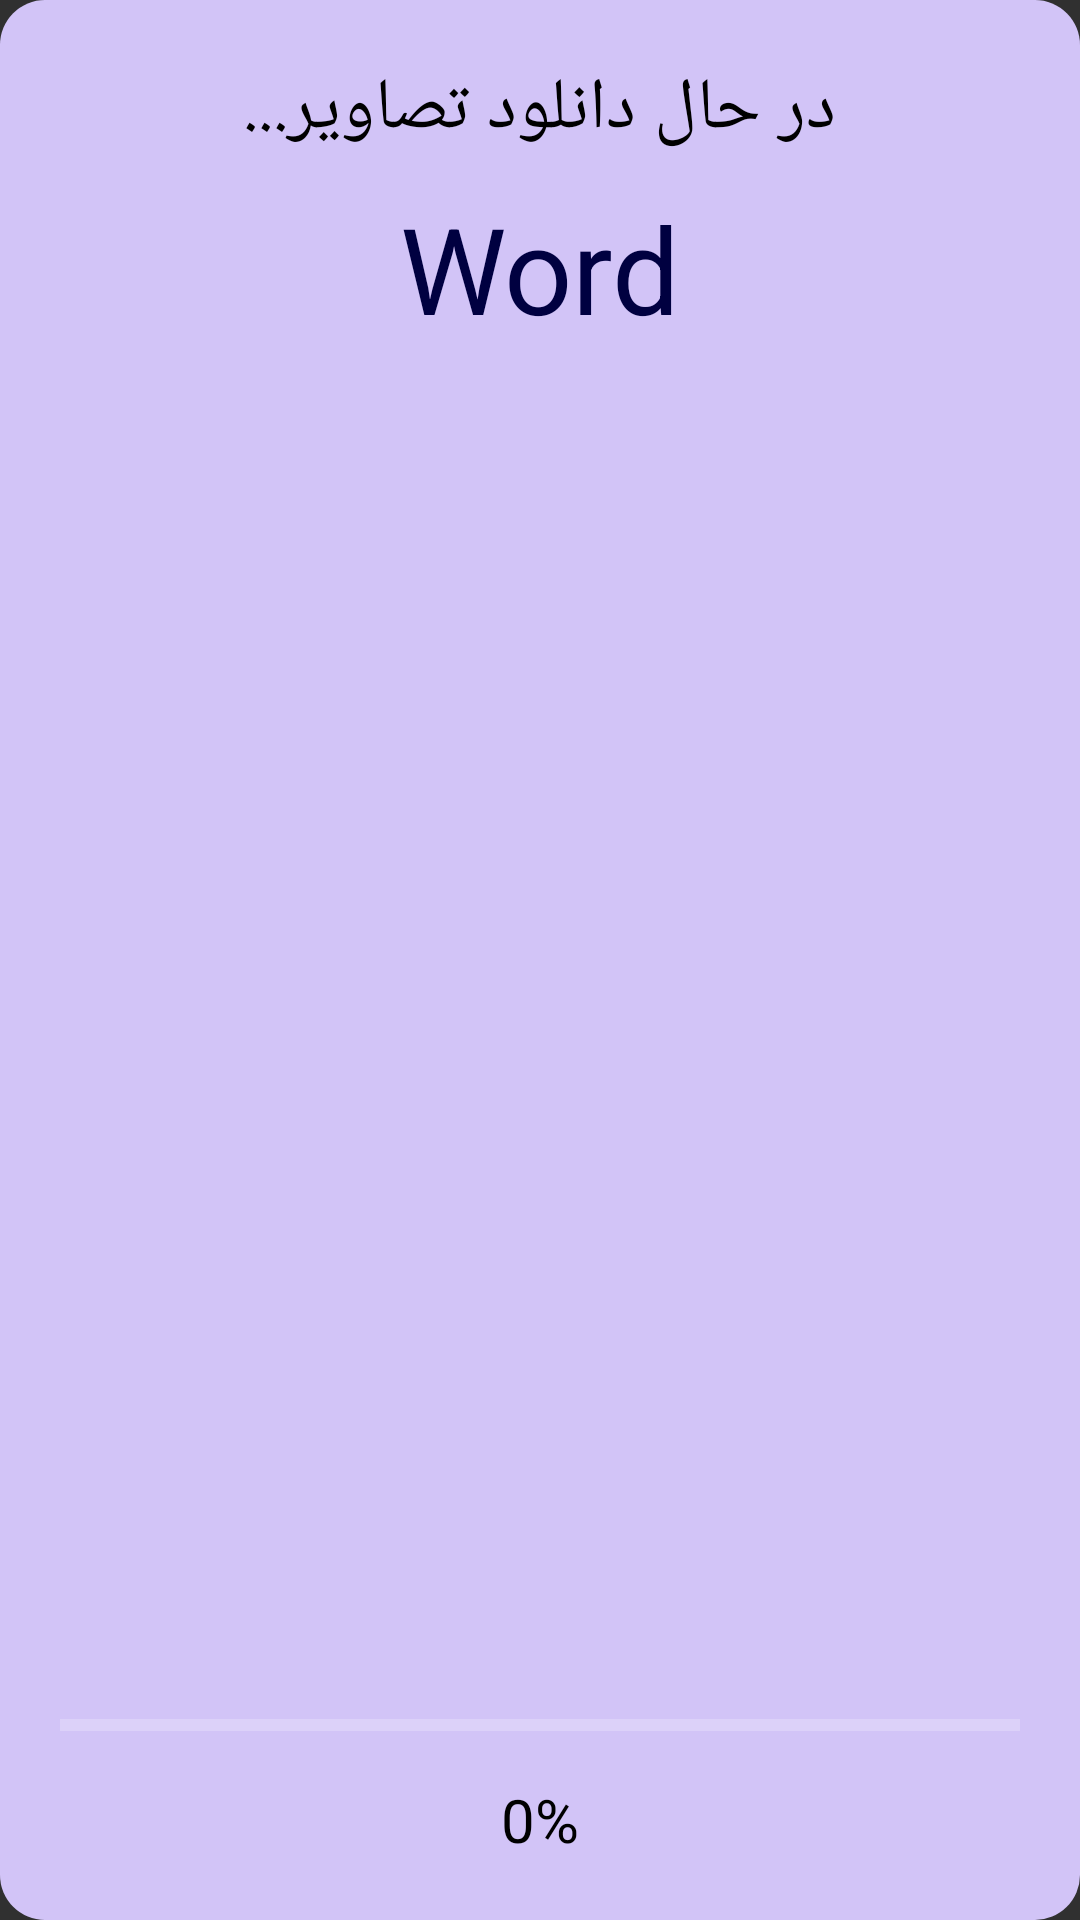

Layout XML and referenced resources for this Android screen:
<!-- AndroidManifest.xml: application theme Theme.AppCompat.NoActionBar -->
<!-- res/layout/dialog_progress_image_download.xml -->
<?xml version="1.0" encoding="utf-8"?>
<LinearLayout xmlns:android="http://schemas.android.com/apk/res/android"
    android:layout_width="match_parent"
    android:layout_height="wrap_content"
    xmlns:app="http://schemas.android.com/apk/res-auto"
    android:orientation="vertical"
    android:background="@drawable/curve_dialog_download_progress"
    android:gravity="center"
    android:padding="20dp">

    <TextView
        android:id="@+id/txtTitle"
        android:layout_width="wrap_content"
        android:layout_height="wrap_content"
        android:text="در حال دانلود تصاویر..."
        android:textSize="24dp"
        android:paddingBottom="10dp"
        android:fontFamily="@font/yekan"
        android:textColor="@android:color/black"/>
    <TextView
        android:layout_width="match_parent"
        android:layout_height="wrap_content"
        android:gravity="center"
        android:id="@+id/txtWord"
        android:textSize="40dp"
        android:text="Word"
        android:textColor="#000040"
        app:autoSizeTextType="uniform"
        app:autoSizeMinTextSize="12sp"
        app:autoSizeMaxTextSize="40sp"
        app:autoSizeStepGranularity="2sp"
        android:autoSizeTextType="uniform"
        android:autoSizeMaxTextSize="40sp"
        android:autoSizeMinTextSize="12sp"
        android:autoSizeStepGranularity="2sp"

        />
    <ImageView
        android:id="@+id/imgImage"
        android:layout_width="match_parent"
        android:layout_height="0dp"
        android:layout_weight="1"
        android:adjustViewBounds="true"
        android:scaleType="centerCrop"
        android:src="@drawable/camera"/>

    <ProgressBar
        android:id="@+id/progressBar"
        style="?android:attr/progressBarStyleHorizontal"
        android:layout_width="match_parent"
        android:layout_height="wrap_content"
        android:max="100"
        android:progress="0"/>

    <TextView
        android:id="@+id/txtPercent"
        android:layout_width="wrap_content"
        android:layout_height="wrap_content"
        android:text="0%"
        android:textSize="20dp"
        android:paddingTop="10dp"
        android:textColor="@android:color/black"/>

</LinearLayout>
<!-- resources referenced by this layout -->
<resources>
  <!-- drawable curve_dialog_download_progress (drawable) -->
  <?xml version="1.0" encoding="UTF-8"?>
  <shape xmlns:android="http://schemas.android.com/apk/res/android">
      <solid android:color="#D2C4F7"/>
      <stroke android:width="00dp" android:color="#B1BCBE" />
      <corners android:radius="15dp"/>
      <padding android:left="0dp" android:top="0dp" android:right="0dp" android:bottom="0dp" />
  </shape>
</resources>
